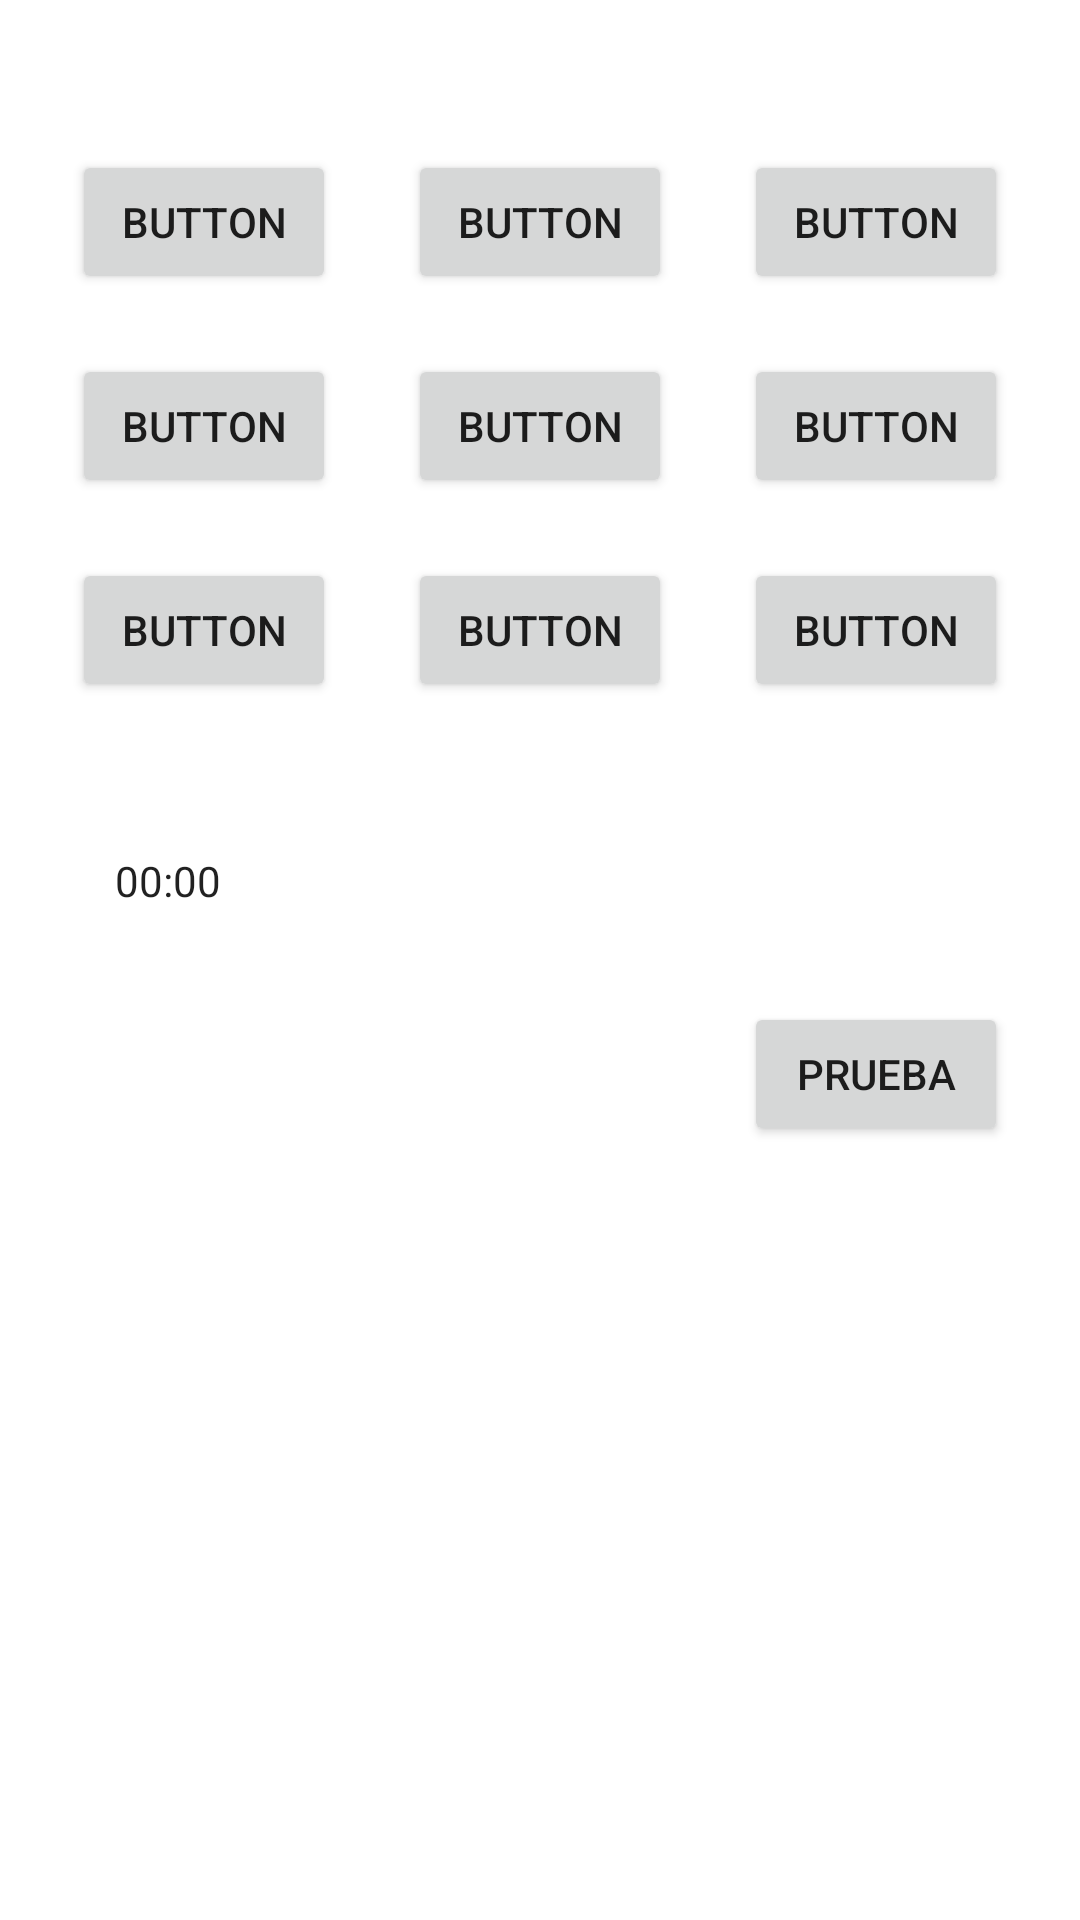

The Android layout XML behind this screen, and the referenced resources:
<!-- AndroidManifest.xml: application theme Theme.Puzzle2 -->
<!-- res/layout/activity_puzzle.xml -->
<?xml version="1.0" encoding="utf-8"?>
<androidx.constraintlayout.widget.ConstraintLayout xmlns:android="http://schemas.android.com/apk/res/android"
    xmlns:app="http://schemas.android.com/apk/res-auto"
    xmlns:tools="http://schemas.android.com/tools"
    android:layout_width="match_parent"
    android:layout_height="match_parent">

    <Button
        android:id="@+id/button1"
        android:layout_width="wrap_content"
        android:layout_height="wrap_content"
        android:layout_marginTop="50dp"
        android:text="Button"
        app:layout_constraintEnd_toStartOf="@+id/button2"
        app:layout_constraintStart_toStartOf="parent"
        app:layout_constraintTop_toTopOf="parent" />

    <Button
        android:id="@+id/button2"
        android:layout_width="wrap_content"
        android:layout_height="wrap_content"
        android:layout_marginTop="50dp"
        android:text="Button"
        app:layout_constraintEnd_toEndOf="parent"
        app:layout_constraintStart_toStartOf="parent"
        app:layout_constraintTop_toTopOf="parent" />

    <Button
        android:id="@+id/button3"
        android:layout_width="wrap_content"
        android:layout_height="wrap_content"
        android:layout_marginTop="50dp"
        android:text="Button"
        app:layout_constraintEnd_toEndOf="parent"
        app:layout_constraintStart_toEndOf="@+id/button2"
        app:layout_constraintTop_toTopOf="parent" />

    <Button
        android:id="@+id/button4"
        android:layout_width="wrap_content"
        android:layout_height="wrap_content"
        android:layout_marginTop="20dp"
        android:text="Button"
        app:layout_constraintEnd_toEndOf="@+id/button1"
        app:layout_constraintStart_toStartOf="@+id/button1"
        app:layout_constraintTop_toBottomOf="@+id/button1" />

    <Button
        android:id="@+id/button5"
        android:layout_width="wrap_content"
        android:layout_height="wrap_content"
        android:layout_marginTop="20dp"
        android:text="Button"
        app:layout_constraintEnd_toEndOf="@+id/button2"
        app:layout_constraintStart_toStartOf="@+id/button2"
        app:layout_constraintTop_toBottomOf="@+id/button2" />

    <Button
        android:id="@+id/button6"
        android:layout_width="wrap_content"
        android:layout_height="wrap_content"
        android:layout_marginTop="20dp"
        android:text="Button"
        app:layout_constraintEnd_toEndOf="@+id/button3"
        app:layout_constraintStart_toStartOf="@+id/button3"
        app:layout_constraintTop_toBottomOf="@+id/button3" />

    <Button
        android:id="@+id/button9"
        android:layout_width="wrap_content"
        android:layout_height="wrap_content"
        android:layout_marginTop="20dp"
        android:text="Button"
        app:layout_constraintEnd_toEndOf="@+id/button6"
        app:layout_constraintStart_toStartOf="@+id/button6"
        app:layout_constraintTop_toBottomOf="@+id/button6" />

    <Button
        android:id="@+id/button8"
        android:layout_width="wrap_content"
        android:layout_height="wrap_content"
        android:layout_marginTop="20dp"
        android:text="Button"
        app:layout_constraintEnd_toEndOf="@+id/button5"
        app:layout_constraintStart_toStartOf="@+id/button5"
        app:layout_constraintTop_toBottomOf="@+id/button5" />

    <Button
        android:id="@+id/button7"
        android:layout_width="wrap_content"
        android:layout_height="wrap_content"
        android:layout_marginTop="20dp"
        android:text="Button"
        app:layout_constraintEnd_toEndOf="@+id/button4"
        app:layout_constraintStart_toStartOf="@+id/button4"
        app:layout_constraintTop_toBottomOf="@+id/button4" />

    <Button
        android:id="@+id/prueba"
        android:layout_width="wrap_content"
        android:layout_height="wrap_content"
        android:layout_marginTop="100dp"
        android:text="prueba"
        app:layout_constraintEnd_toEndOf="@+id/button9"
        app:layout_constraintStart_toStartOf="@+id/button9"
        app:layout_constraintTop_toBottomOf="@+id/button9" />

    <Chronometer
        android:id="@+id/tiempo"
        android:layout_width="wrap_content"
        android:layout_height="wrap_content"
        android:layout_marginTop="50dp"
        app:layout_constraintEnd_toEndOf="@+id/button7"
        app:layout_constraintStart_toStartOf="parent"
        app:layout_constraintTop_toBottomOf="@+id/button7" />

</androidx.constraintlayout.widget.ConstraintLayout>
<!-- resources referenced by this layout -->
<resources>
  <style name="Theme.Puzzle2" parent="Theme.MaterialComponents.DayNight.DarkActionBar">
          
          <item name="colorPrimary">@color/purple_500</item>
          <item name="colorPrimaryVariant">@color/purple_700</item>
          <item name="colorOnPrimary">@color/white</item>
          
          <item name="colorSecondary">@color/teal_200</item>
          <item name="colorSecondaryVariant">@color/teal_700</item>
          <item name="colorOnSecondary">@color/black</item>
          
          <item name="android:statusBarColor" tools:targetApi="l">?attr/colorPrimaryVariant</item>
          
      </style>
  <!-- not gathered from this repository: default colours our renderer supplied (Android Studio template values) -->
  <color name="purple_500">#FF6200EE</color>
  <color name="purple_700">#FF3700B3</color>
  <color name="teal_200">#FF03DAC5</color>
  <color name="teal_700">#FF018786</color>
  <color name="black">#FF000000</color>
  <color name="white">#FFFFFFFF</color>
</resources>
